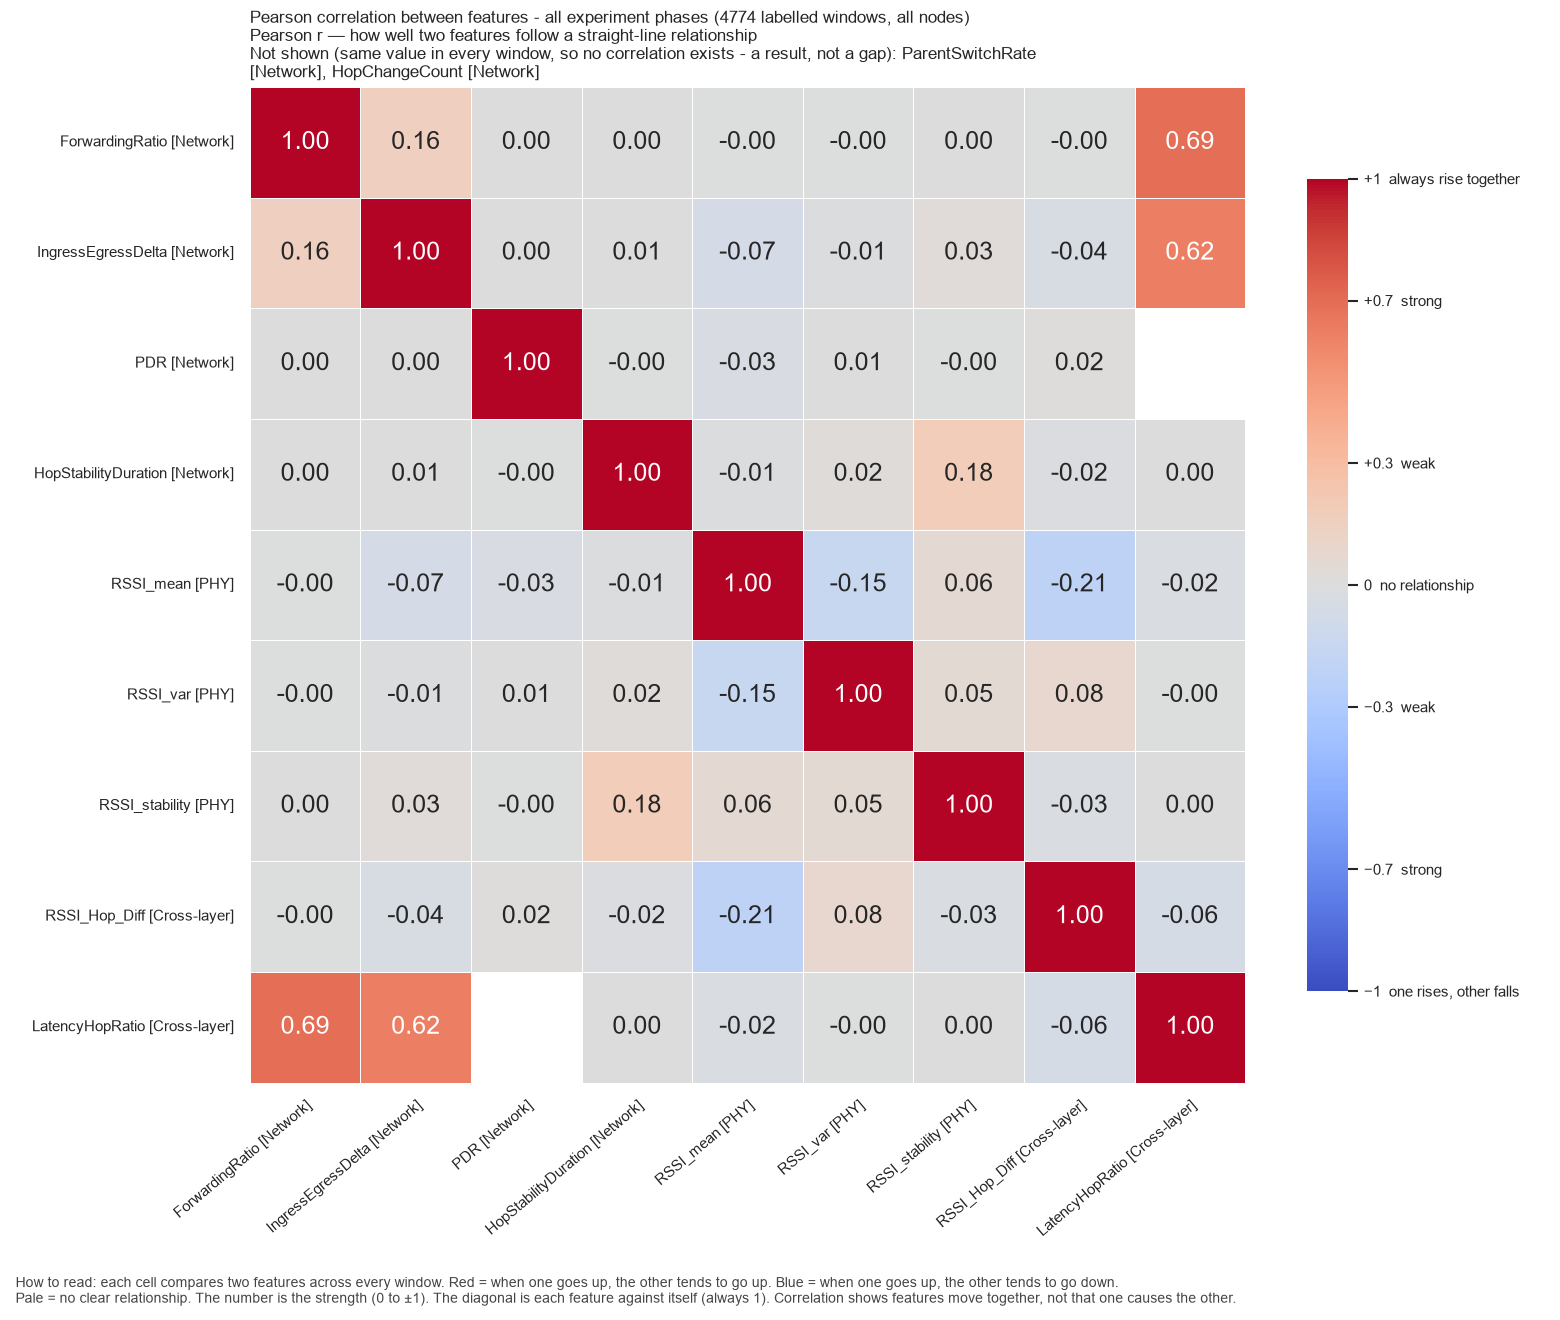

The table this chart was drawn from, first rows:
, ForwardingRatio, IngressEgressDelta, PDR, HopStabilityDuration, RSSI_mean, RSSI_var, RSSI_stability, RSSI_Hop_Diff, LatencyHopRatio
ForwardingRatio, 1.0, 0.1584, 0.001481, 0.0001475, -0.001314, -0.0003653, 0.0002631, -0.0009384, 0.6924
IngressEgressDelta, 0.1584, 1.0, 0.001492, 0.00693, -0.0691, -0.01056, 0.03065, -0.03998, 0.6187
PDR, 0.001481, 0.001492, 1.0, -0.0009719, -0.03455, 0.005891, -0.001708, 0.01514, 
HopStabilityDuration, 0.0001475, 0.00693, -0.0009719, 1.0, -0.01193, 0.01678, 0.1812, -0.02061, 0.003729
RSSI_mean, -0.001314, -0.0691, -0.03455, -0.01193, 1.0, -0.1498, 0.05621, -0.2147, -0.02365
RSSI_var, -0.0003653, -0.01056, 0.005891, 0.01678, -0.1498, 1.0, 0.04793, 0.08314, -0.003719
RSSI_stability, 0.0002631, 0.03065, -0.001708, 0.1812, 0.05621, 0.04793, 1.0, -0.03026, 0.002664
RSSI_Hop_Diff, -0.0009384, -0.03998, 0.01514, -0.02061, -0.2147, 0.08314, -0.03026, 1.0, -0.05548
LatencyHopRatio, 0.6924, 0.6187, , 0.003729, -0.02365, -0.003719, 0.002664, -0.05548, 1.0
